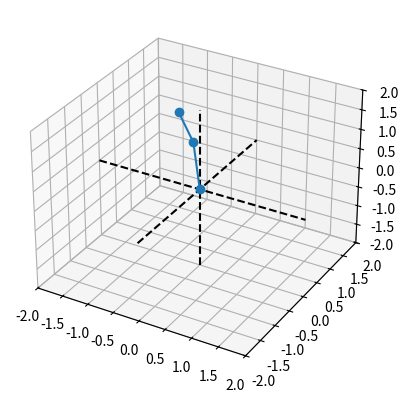

This figure's Python source:
# This is the 3D Arm Graph
from matplotlib import pyplot as plt
import math
import numpy as np
import random

fig = plt.figure()
ax = plt.axes(projection="3d")


def point_to_angles3D(point=(1, 1, 1), l=1):  # 3D point, length -> 3 angles
    if point[0] == 0 and point[1] == 0:
        d1 = math.sqrt(0.01**2 + 0.01**2)
    else:
        d1 = math.sqrt(point[0] ** 2 + point[1] ** 2)
    d2 = math.sqrt(point[0] ** 2 + point[1] ** 2 + point[2] ** 2)
    if d2 < 2 * l:
        a0 = math.acos(point[0] / d1)
        a1 = math.acos(d1 / d2) + math.acos(d2 / (2 * l))
        a2 = math.pi - 2 * math.acos(d2 / (2 * l))
        print(a0, a1, a2)
        print(a0 * 180 / np.pi, a1 * 180 / np.pi, a2 * 180 / np.pi)
        return (a0, a1, a2)
    else:
        print("********** Out Of Range ***********")

        return (0, 0, 0)  # Default Position


# def move(point1, point2):
#     x1, y1, z1 = point1
#     x2, y2, z2 = point2
#     x = np.linspace(x1, x2, 20)
#     y = (x - x1) * (y2 - y1) / (x2 - x1) + y1
#     z = (x - x1) * (z2 - z1) / (x2 - x1) + z1

#     for i in zip(x, y, z):
#         ax.cla()
#         a0, a1, a2 = point_to_angles3D(i, 1)
#         mpoint = (
#             math.cos(a1) * math.cos(a0),
#             math.cos(a1) * math.sin(a0),
#             math.sin(a1),
#         )
#         l = [0, mpoint[0], i[0]]
#         m = [0, mpoint[1], i[1]]
#         n = [0, mpoint[2], i[2]]
#         ax.set_title(str(i))
#         ax.plot3D(l, m, n, "-o", c="green")
#         plt.pause(1)


def point_to_graph3D(x1, y1, z1):
    point = (x1, y1, z1)
    a0, a1, _ = point_to_angles3D(point, 1)
    mpoint = (math.cos(a1) * math.cos(a0), math.cos(a1) * math.sin(a0), math.sin(a1))
    x = [0, mpoint[0], point[0]]
    y = [0, mpoint[1], point[1]]
    z = [0, mpoint[2], point[2]]
    ax.plot3D(x, y, z, "-o")


def randompoint_genarator(From=1.5, To=2):
    while True:
        x = round(random.uniform(-2, 2), 2)
        y = round(random.uniform(0, 2), 2)
        z = round(random.uniform(0, 2), 2)
        d = math.sqrt(x**2 + y**2 + z**2)
        if From < d < To:
            break
    return (x, y, z)


def multiple_arms(n):
    for i in range(n):
        x1, y1, z1 = randompoint_genarator()
        point_to_graph3D(x1, y1, z1)


# point = (1, 1, 1)

# a0, a1, a2 = point_to_angles3D(point, 1)

# mpoint = (math.cos(a1) * math.cos(a0), math.cos(a1) * math.sin(a0), math.sin(a1))

# x = [0, mpoint[0], point[0]]
# y = [0, mpoint[1], point[1]]
# z = [0, mpoint[2], point[2]]


ax.set_xlim(-2, 2)
ax.set_ylim(-2, 2)
ax.set_zlim(-2, 2)

ax.plot3D([-2, 2], [0, 0], [0, 0], "--", c="black")
ax.plot3D([0, 0], [-2, 2], [0, 0], "--", c="black")
ax.plot3D([0, 0], [0, 0], [-2, 2], "--", c="black")

# multiple_arms(100)
# point_to_graph3D(1, 1, 1)
# while True:
#     l = float(input("X-Axis: "))
#     ax.cla()
#     m = float(input("Y-Axis: "))
#     n = float(input("Z-Axis: "))
#     point_to_graph3D(l, m, n)
point_to_graph3D(-1, 1, 1)
plt.show()
